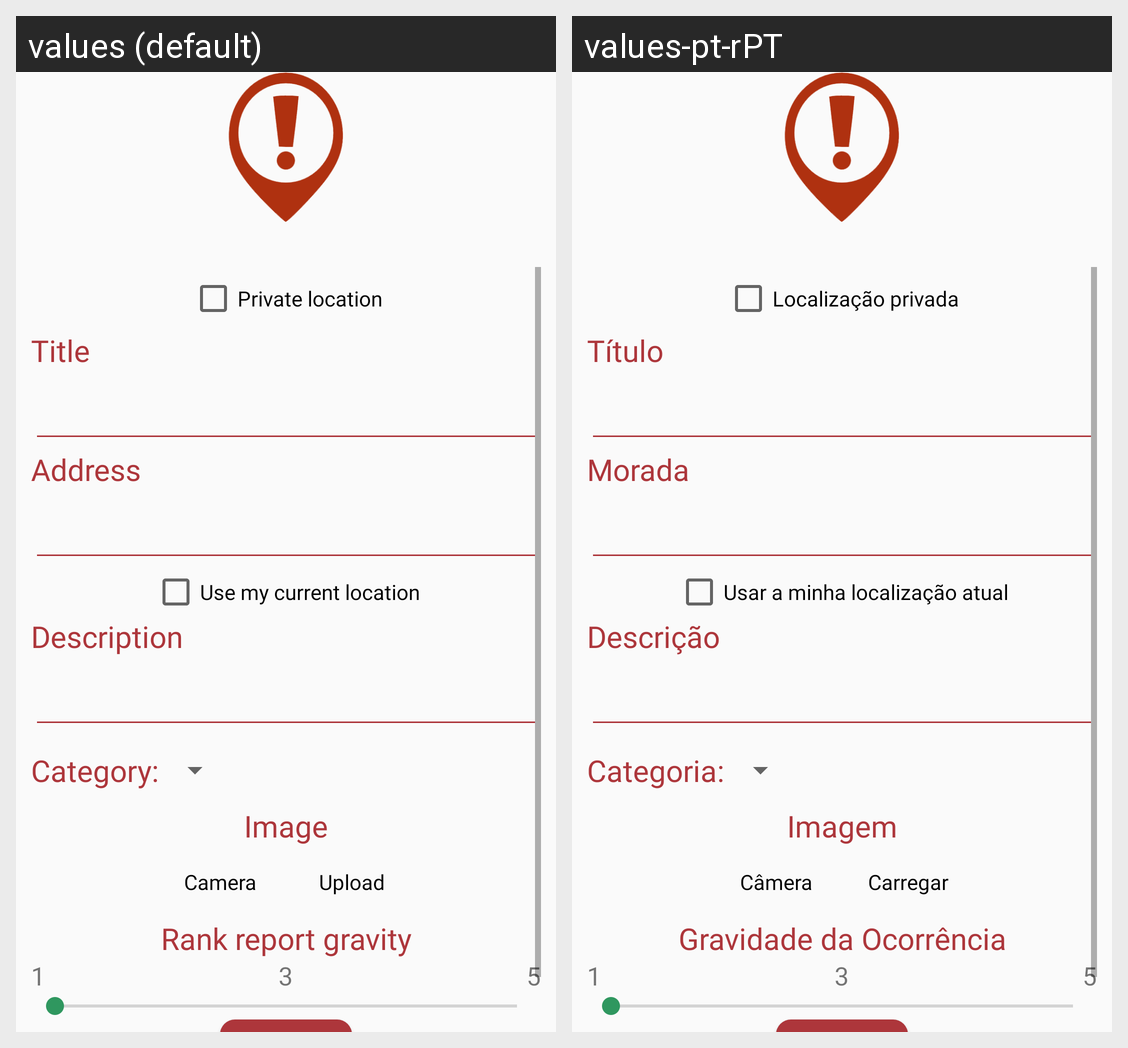

For this localized Android screen grid, give each drawn string resource with its value in every locale shown.
Android screen res/layout/activity_report.xml rendered under 2 locales, left to right: values (default), values-pt-rPT. Device: Nexus 5 (rendered at 1080×1920; each locale shown at half size, 540×960, under a caption strip naming it); theme AppTheme.
Strings drawn on this screen, with the default value and each locale's value (text and hints the layout hard-codes, and strings that could not be matched under every locale, appear in the picture but are not listed):

private_location
  values: Private location
  values-pt-rPT: Localização privada

title
  values: Title
  values-pt-rPT: Título

address
  values: Address
  values-pt-rPT: Morada

use_my_current_location
  values: Use my current location
  values-pt-rPT: Usar a minha localização atual

description_report
  values: Description
  values-pt-rPT: Descrição

category_report
  values: Category:
  values-pt-rPT: Categoria:

image
  values: Image
  values-pt-rPT: Imagem

camera
  values: Camera
  values-pt-rPT: Câmera

upload
  values: Upload
  values-pt-rPT: Carregar

rank_report_gravity
  values: Rank report gravity
  values-pt-rPT: Gravidade da Ocorrência
